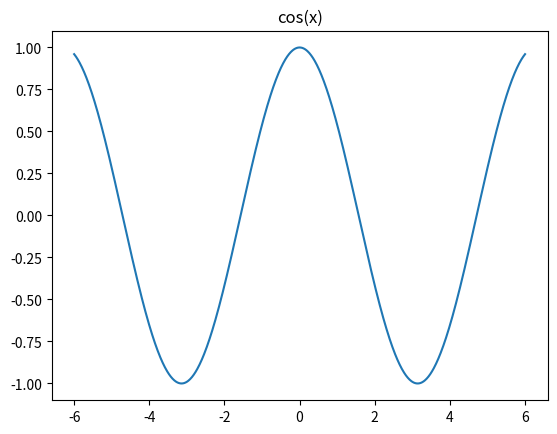

This figure's Python source:
import matplotlib.pyplot as plt
import numpy as np

x = np.linspace(-6, 6, 1000)
y = np.cos(x)
plt.plot(x, y)
plt.title("cos(x)")
# 最后必须要调用 show 方法, 才能显示
plt.show()
